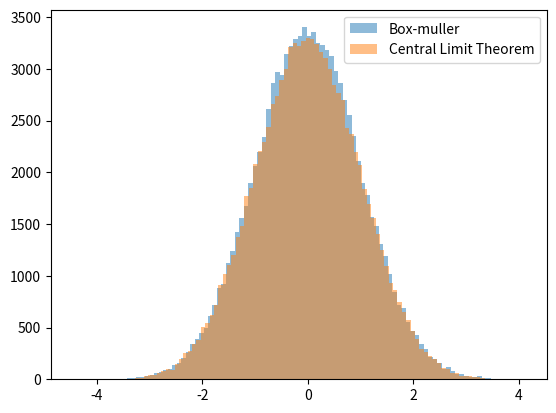
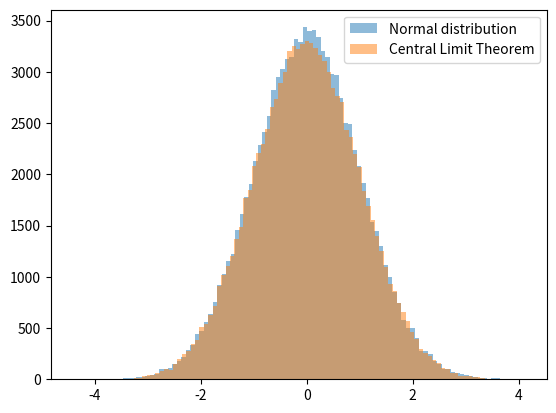

Write the Python code that produced these figures, in order.
'''
An antiquated generator for the normal distribution is:
Generate U1, U2, ... U12 which are iid uniform distribution between -0.5 and 0.5
Set Z as sum of Ui where i = 1, .., 12.
the argument being that the CLT normality is sufficiently accurate with 12 terms.

a. Show that E[Z] = 0 and var(Z) = 1.
b. Using histograms, compare this CLT-normal generator with the Box–Muller
algorithm. Pay particular attention to tail probabilities.
c. Compare both of the generators in part a. with rnorm.
Note that this exercise does not suggest using the CLT for normal generations!
This is a very poor approximation indeed.
'''

from scipy import stats
import numpy as np
import matplotlib.pyplot as plt

uniform_distribution = [stats.uniform.rvs(loc=-0.5, scale=1, size=int(1e5)) for i in range(1, 13)]
Z = sum(uniform_distribution)
mean = np.mean(Z)
variance = stats.tstd(Z) ** 2
print("Mean =", mean)
print("Variance =", variance)

uniform_distribution_1 = stats.uniform.rvs(size=int(1e5))
uniform_distribution_2 = stats.uniform.rvs(size=int(1e5))
X = np.sqrt(-2 * np.log(uniform_distribution_1)) * np.cos(2 * np.pi * uniform_distribution_2)
plt.figure(0)
plt.hist(X, bins=100, alpha=0.5, label='Box-muller')
plt.hist(Z, bins=100, alpha=0.5 ,label='Central Limit Theorem')
plt.legend(loc = 'upper right')
plt.savefig('generator.png')

normal_distribution = stats.norm.rvs(size=int(1e5))
plt.figure(1)
plt.hist(normal_distribution, bins=100, alpha=0.5, label='Normal distribution')
plt.hist(Z, bins=100, alpha=0.5, label='Central Limit Theorem')
plt.legend(loc = 'upper right')
plt.savefig('generator_2.png')
